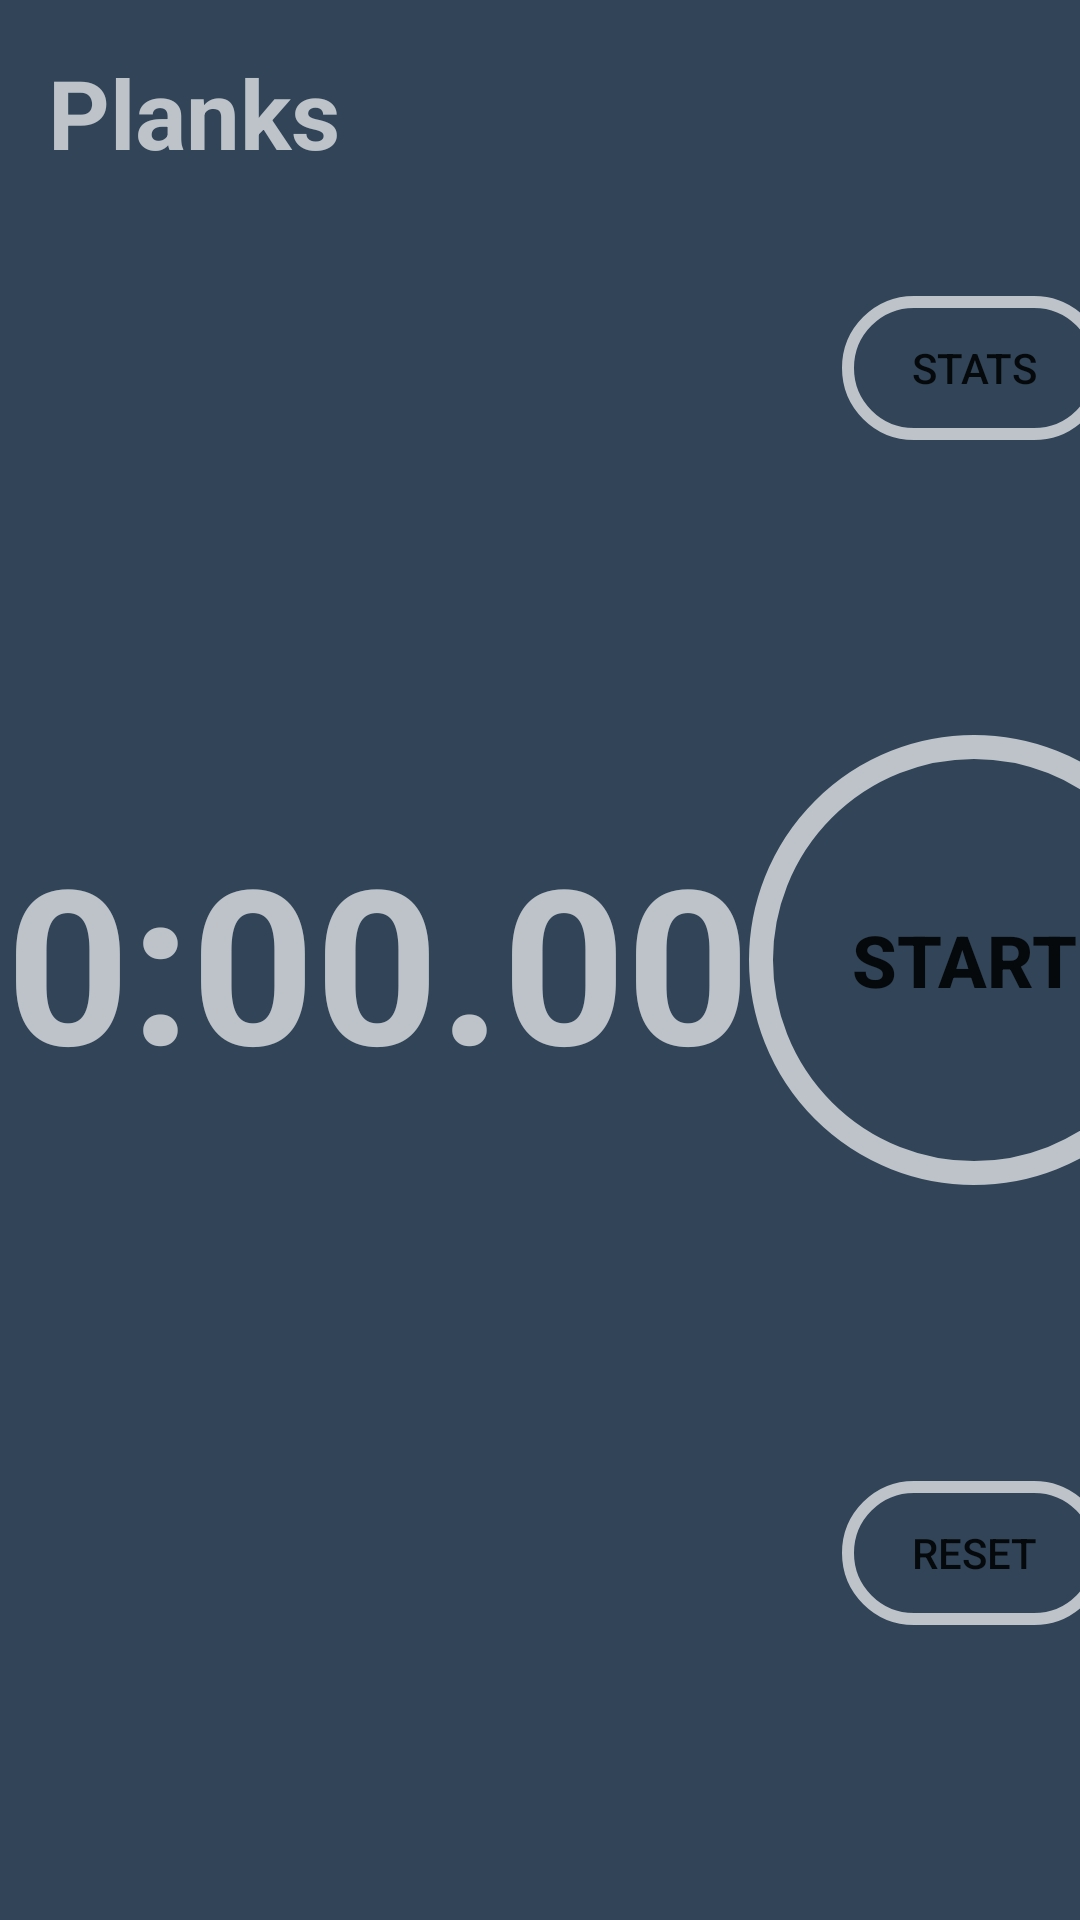

Produce the Android XML layout that renders to this screen, including the resource entries it uses.
<!-- AndroidManifest.xml: application theme Theme.Planks -->
<!-- res/layout/activity_main.xml -->
<?xml version="1.0" encoding="utf-8"?>
<androidx.constraintlayout.widget.ConstraintLayout xmlns:android="http://schemas.android.com/apk/res/android"
    xmlns:app="http://schemas.android.com/apk/res-auto"
    xmlns:tools="http://schemas.android.com/tools"
    android:layout_width="match_parent"
    android:layout_height="match_parent"
    android:background="#314458"
    android:keepScreenOn="true"
    tools:context=".MainActivity">

    <Button
        android:id="@+id/btnTimer"
        android:layout_width="150dp"
        android:layout_height="150dp"
        android:background="@drawable/btn_transparent_big"
        android:text="@string/button_start"
        android:textSize="24sp"
        android:textStyle="bold"
        app:layout_constraintBottom_toTopOf="@+id/btnReset"
        app:layout_constraintEnd_toEndOf="parent"
        app:layout_constraintHorizontal_bias="0.5"
        app:layout_constraintStart_toEndOf="@+id/textView"
        app:layout_constraintTop_toBottomOf="@+id/btnStats" />

    <TextView
        android:id="@+id/textView"
        android:layout_width="wrap_content"
        android:layout_height="wrap_content"
        android:text="@string/counterDefault"
        android:textColor="#bdc3c9"
        android:textSize="72sp"
        android:textStyle="bold"
        app:layout_constraintBottom_toBottomOf="parent"
        app:layout_constraintEnd_toStartOf="@+id/btnTimer"
        app:layout_constraintHorizontal_bias="0.5"
        app:layout_constraintStart_toStartOf="parent"
        app:layout_constraintTop_toTopOf="parent" />

    <Button
        android:id="@+id/btnStats"
        android:layout_width="wrap_content"
        android:layout_height="wrap_content"
        android:background="@drawable/btn_transparent_small"
        android:text="@string/btnStats"
        app:layout_constraintBottom_toTopOf="@+id/btnTimer"
        app:layout_constraintEnd_toEndOf="@+id/btnTimer"
        app:layout_constraintHorizontal_bias="0.5"
        app:layout_constraintStart_toStartOf="@+id/btnTimer"
        app:layout_constraintTop_toTopOf="parent"
        app:layout_constraintVertical_chainStyle="spread" />

    <Button
        android:id="@+id/btnReset"
        android:layout_width="wrap_content"
        android:layout_height="wrap_content"
        android:background="@drawable/btn_transparent_small"
        android:text="@string/btnReset"
        app:layout_constraintBottom_toBottomOf="parent"
        app:layout_constraintEnd_toEndOf="@+id/btnTimer"
        app:layout_constraintHorizontal_bias="0.5"
        app:layout_constraintStart_toStartOf="@+id/btnTimer"
        app:layout_constraintTop_toBottomOf="@+id/btnTimer" />

    <TextView
        android:id="@+id/textView2"
        android:layout_width="wrap_content"
        android:layout_height="wrap_content"
        android:layout_marginStart="16dp"
        android:layout_marginTop="16dp"
        android:text="@string/app_name"
        android:textColor="#bdc3c9"
        android:textSize="32sp"
        android:textStyle="bold"
        app:layout_constraintStart_toStartOf="parent"
        app:layout_constraintTop_toTopOf="parent" />



</androidx.constraintlayout.widget.ConstraintLayout>
<!-- resources referenced by this layout -->
<resources>
  <!-- drawable btn_transparent_big (drawable-v24) -->
  <?xml version="1.0" encoding="utf-8"?>
  <shape xmlns:android="http://schemas.android.com/apk/res/android"
      android:shape="rectangle" android:padding="10dp">
      
      <stroke
          android:height="8dp"
          android:width="8dp"
          android:color="#bdc3c9"
          />
  
      <solid android:color="@android:color/transparent"/>
      <corners android:radius="150dp"/>
  
  </shape>
  <!-- drawable btn_transparent_small (drawable-v24) -->
  <?xml version="1.0" encoding="utf-8"?>
  <shape xmlns:android="http://schemas.android.com/apk/res/android"
      android:shape="rectangle" android:padding="10dp">
      
      <stroke
          android:height="4dp"
          android:width="4dp"
          android:color="#bdc3c9"
          />
  
      <solid android:color="@android:color/transparent"/>
      <corners android:radius="75dp"/>
  
  </shape>
  <string name="app_name">Planks</string>
  <string name="btnReset">Reset</string>
  <string name="btnStats">Stats</string>
  <string name="button_start">Start!</string>
  <string name="counterDefault">00:00.00</string>
  <style name="Theme.Planks" parent="Theme.MaterialComponents.DayNight.NoActionBar">
          
          <item name="colorPrimary">#bdc3c9</item>
          <item name="colorPrimaryVariant">#314458</item>
          <item name="colorOnPrimary">#bdc3c9</item>
          
          <item name="colorSecondary">#bdc3c9</item>
          <item name="colorSecondaryVariant">#bdc3c9</item>
          <item name="colorOnSecondary">#bdc3c9</item>
          
          <item name="android:statusBarColor" tools:targetApi="l">?attr/colorPrimaryVariant</item>
          
      </style>
</resources>
